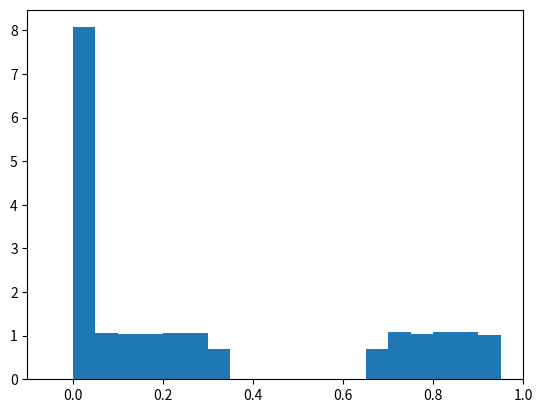

Python code for this plot:
import numpy as np
import matplotlib.pyplot as plt

# X = np.zeros(100000)
# for i in range(100000):
#     u = np.random.rand()
#     if u < 0.5 :
#         X[i] = -1 + (2*u)**0.5
#     else:
#         X[i] = 1 - (2*(1-u))**0.5
# plt.hist(X, bins=np.arange(-2, 2, 0.1), density=True)
# plt.show()

Xn = np.zeros(100000)
for i in range(100000):
    u = np.random.rand()
    if u <= 1/4:
        Xn[i] = 0
    elif u > 1/4 and u < 1/2:
        Xn[i] = (4*u - 1)/3
    elif u == 1/2:
        Xn[i] = 1/2
    elif u > 1/2 and u < 3/4:
        Xn[i] = 4*u/3
    else:
        Xn[i] = 1

plt.hist(Xn, bins=np.arange(-0.05, 1, 0.05), density = True)
plt.show()